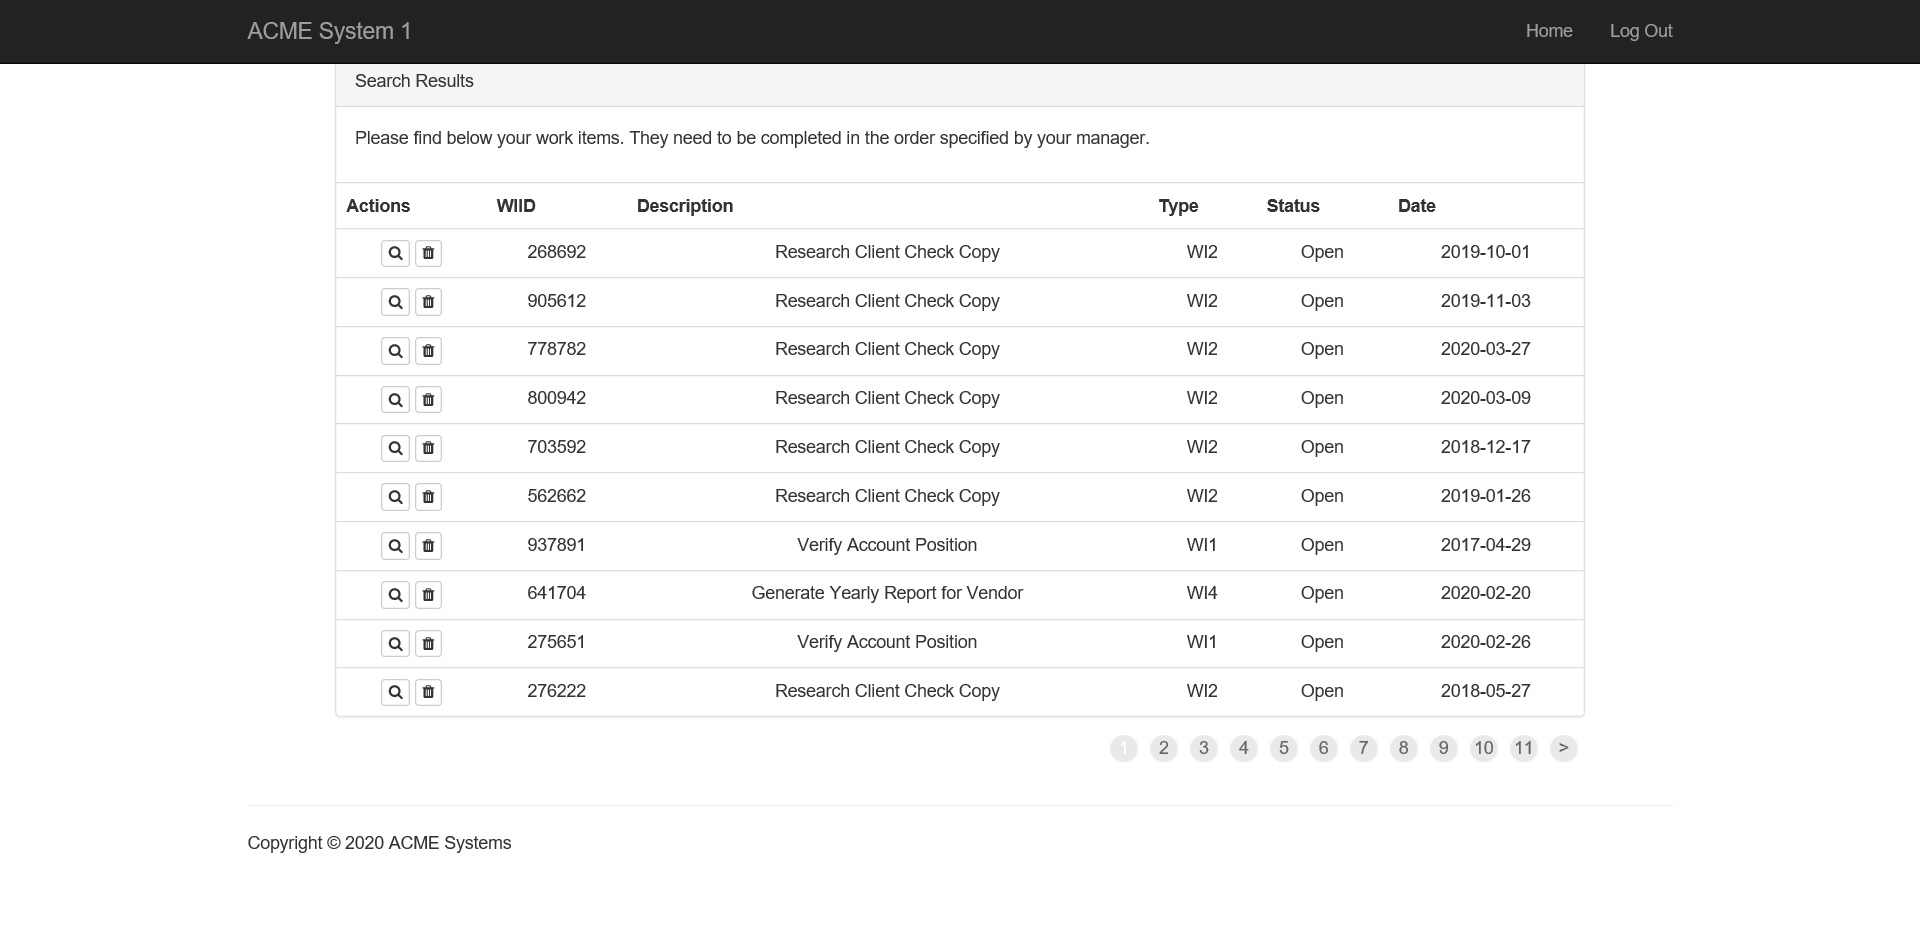
Task: UiPath REFramework Template
Workflow: Extract_WorkItems

Step 1: Attach Browser 'ACMESyste Page' in window 'ACME System 1 - Work Items'

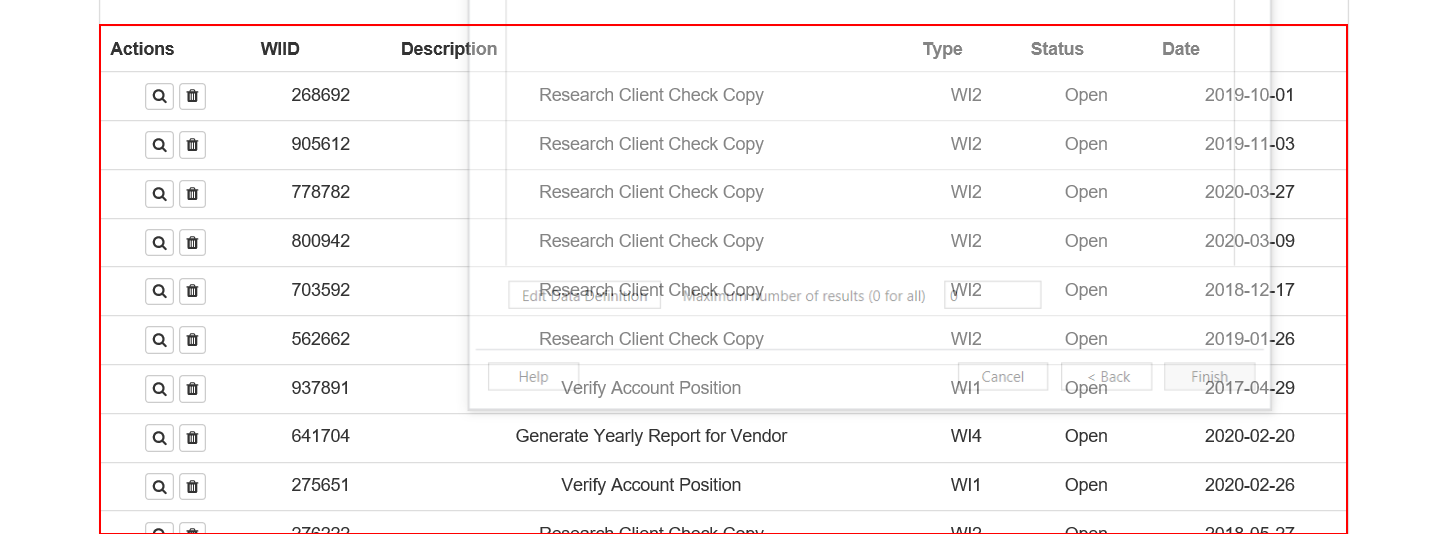
Step 2: get-text from the table